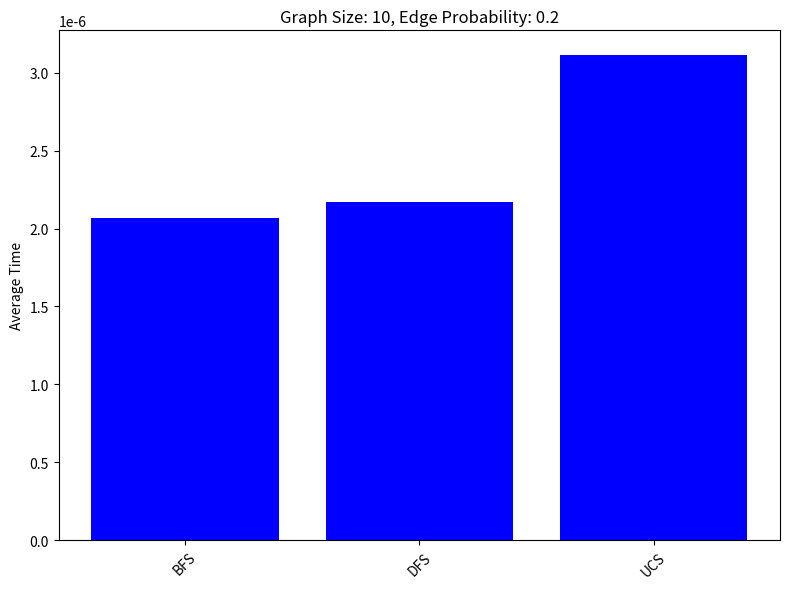
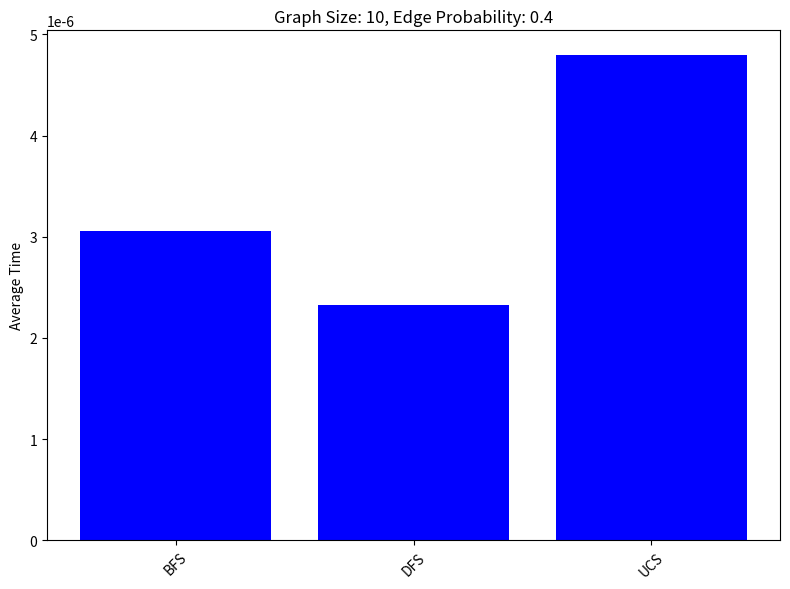
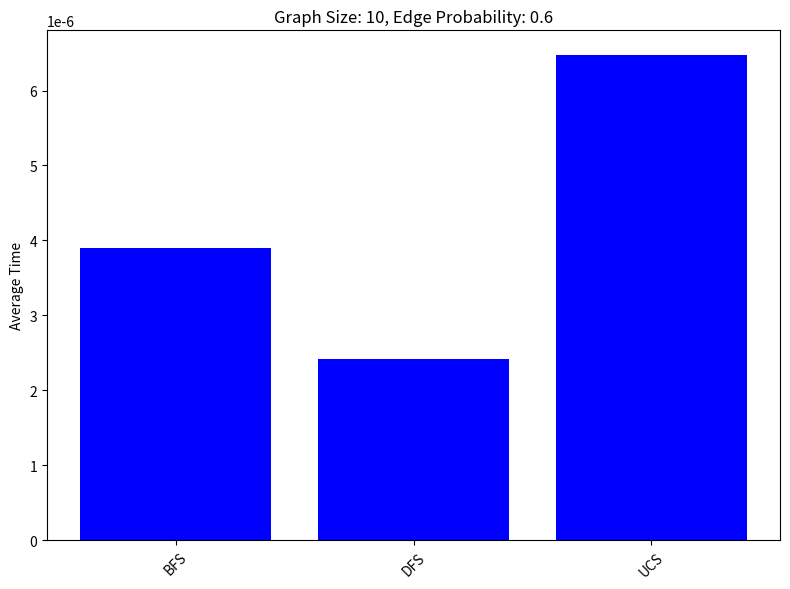
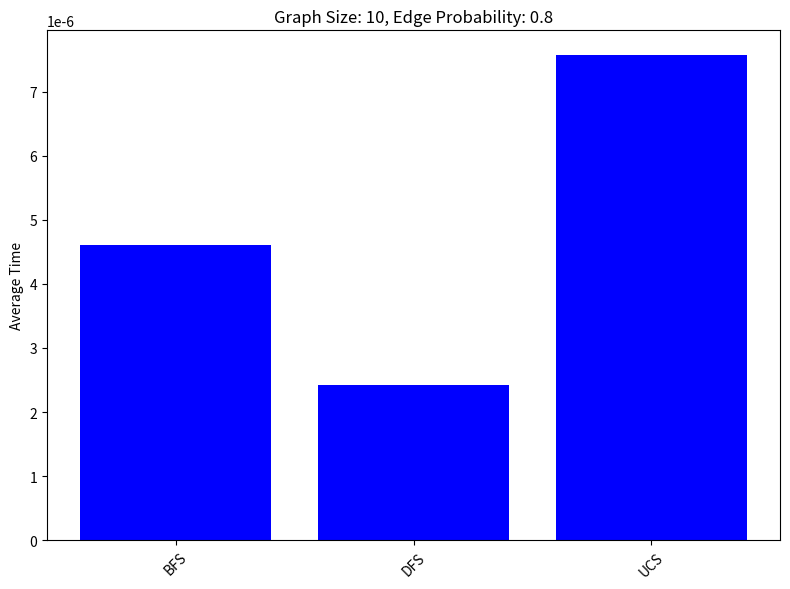
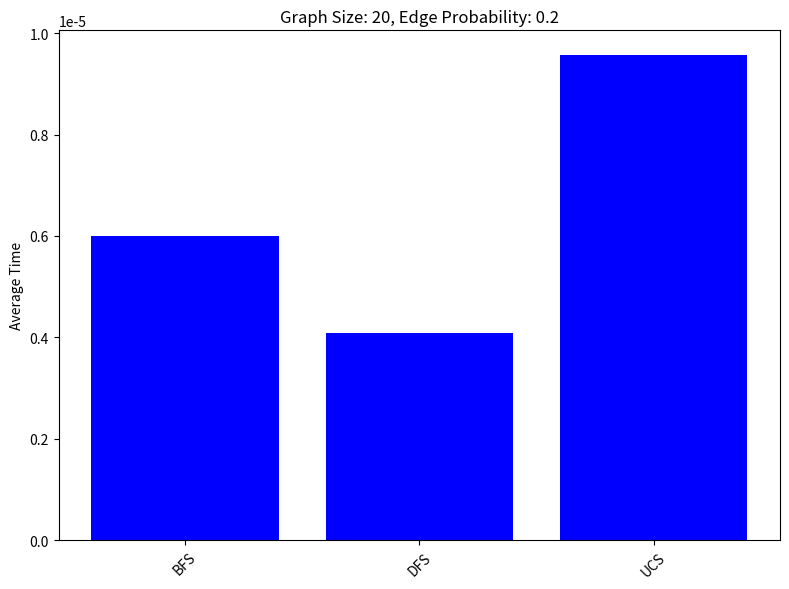
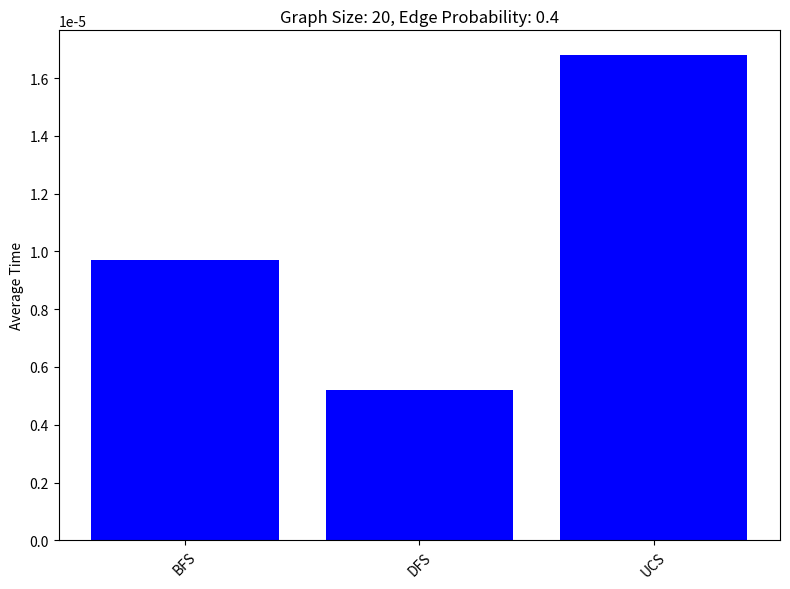
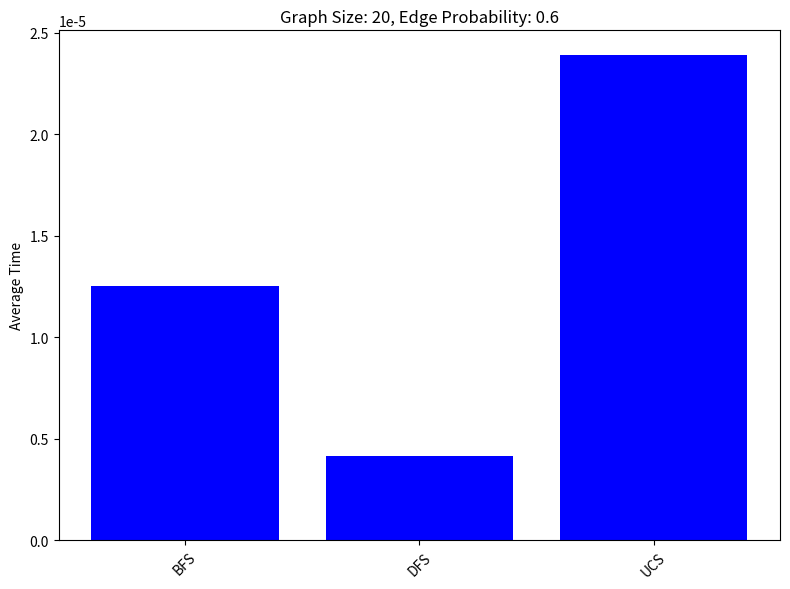
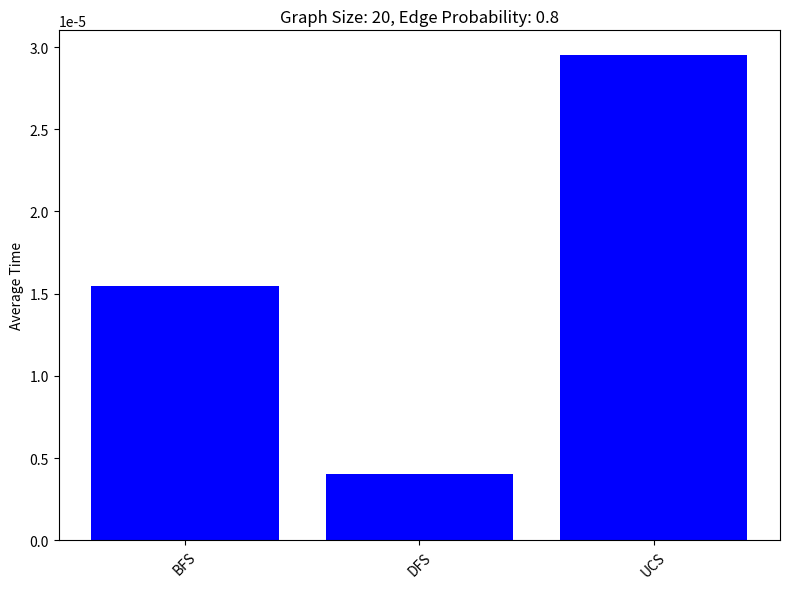
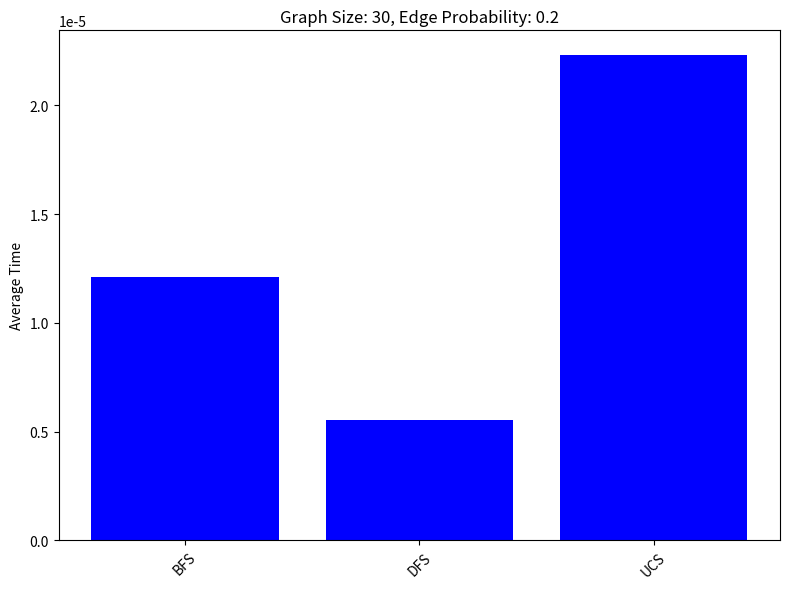
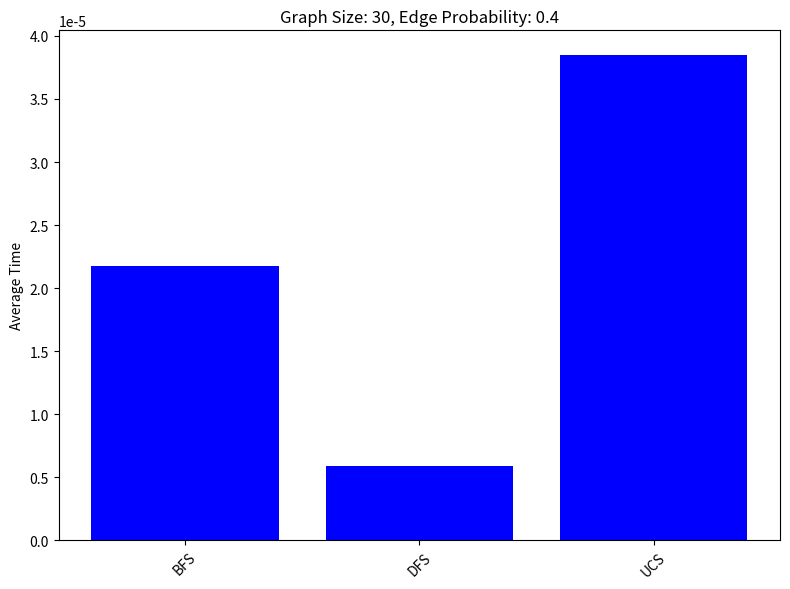
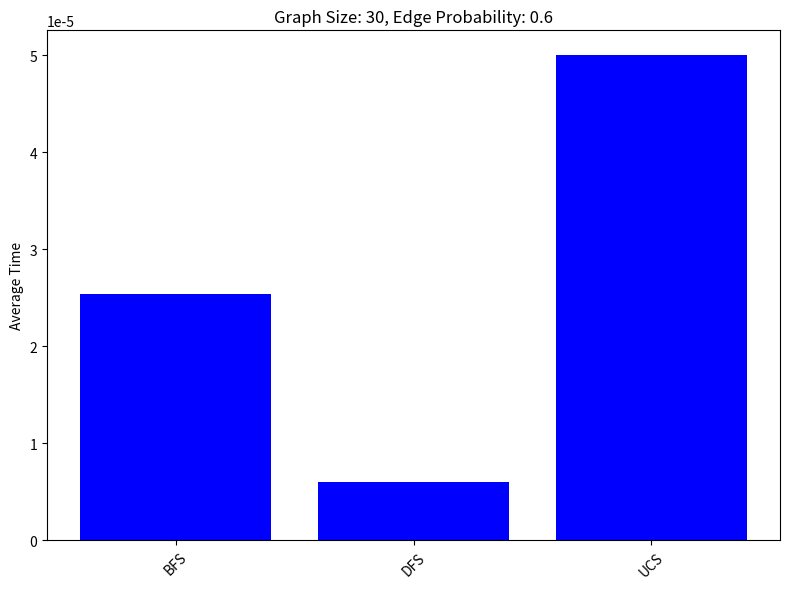
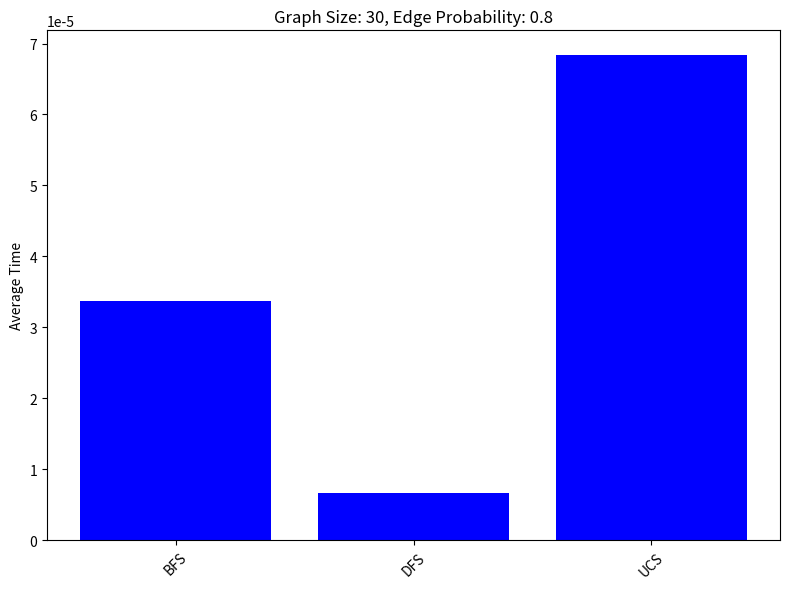
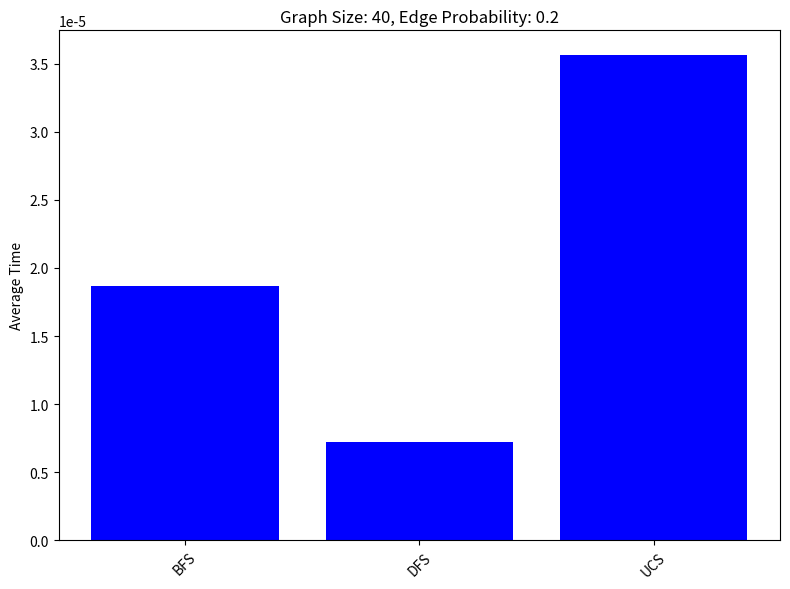
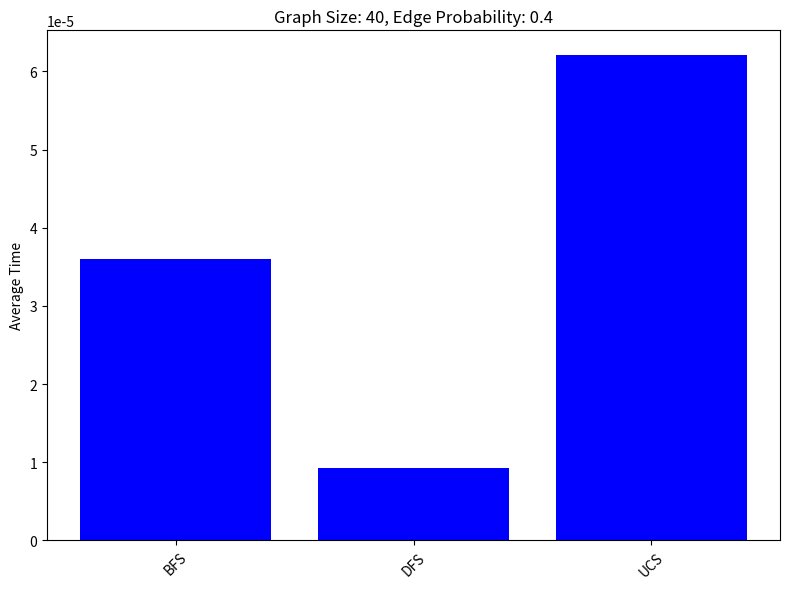
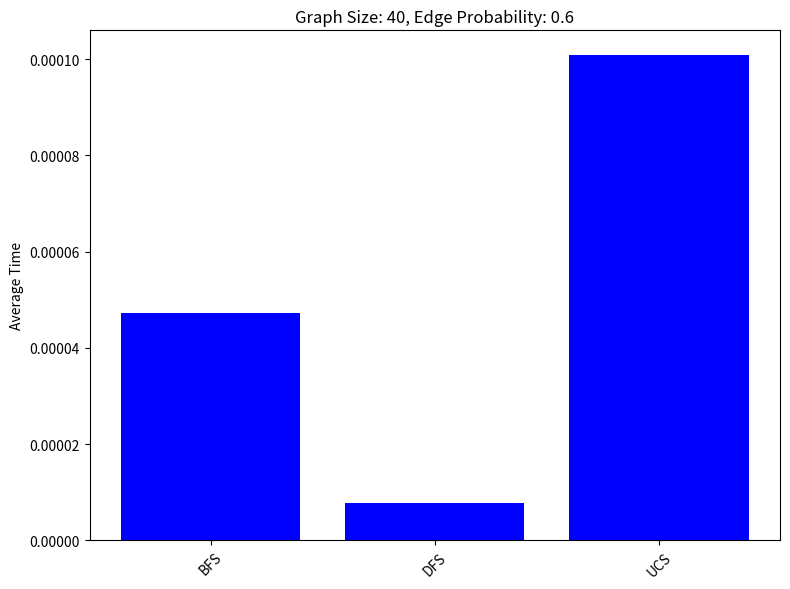
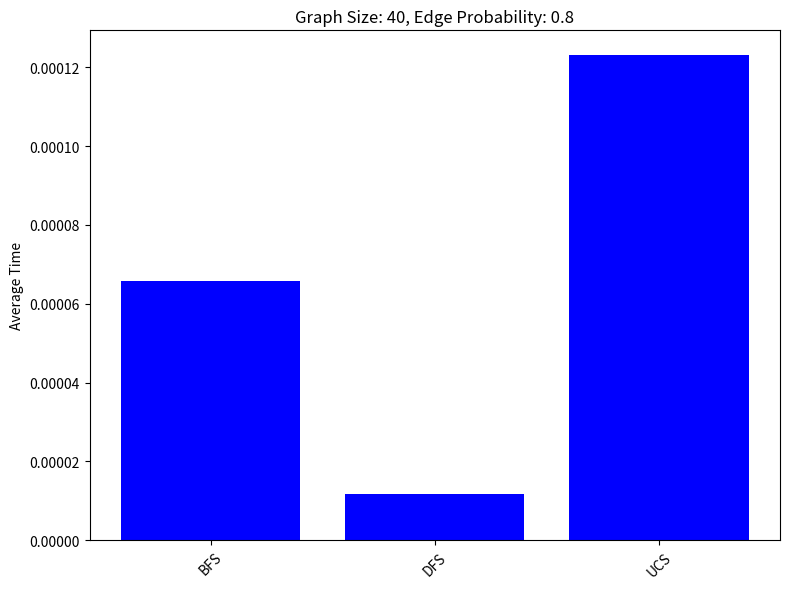

Generate these figures, in order, with matplotlib:
import random
import time
import heapq
import matplotlib.pyplot as plt

class Graph:
    def __init__(self):
        self.adj_list = {}
        self.coordinates = {}

    def add_node(self, node, x, y):
        if node not in self.adj_list:
            self.adj_list[node] = {}
            self.coordinates[node] = (x, y)

    def add_edge(self, src, dest, weight):
        if src not in self.adj_list:
            self.adj_list[src] = {}
        if dest not in self.adj_list:
            self.adj_list[dest] = {}
        self.adj_list[src][dest] = weight
        self.adj_list[dest][src] = weight

def bfs(graph, start_node, end_node):
    visited = set()
    queue = [(start_node, [start_node])]

    while queue:
        node, path = queue.pop(0)
        if node not in visited:
            visited.add(node)
            if node == end_node:
                return path
            for neighbor in graph.adj_list[node]:
                if neighbor not in visited:
                    queue.append((neighbor, path + [neighbor]))

def dfs(graph, start_node, end_node):
    visited = set()

    def dfs_recursive(node, path):
        visited.add(node)
        if node == end_node:
            return path
        for neighbor in graph.adj_list[node]:
            if neighbor not in visited:
                result = dfs_recursive(neighbor, path + [neighbor])
                if result:
                    return result

    return dfs_recursive(start_node, [start_node])

def ucs(graph, start_node, end_node):
    visited = set()
    priority_queue = [(0, start_node, [start_node])]  # (cost, node, path)

    while priority_queue:
        cost, node, path = heapq.heappop(priority_queue)
        if node not in visited:
            visited.add(node)
            if node == end_node:
                return path
            for neighbor, edge_cost in graph.adj_list[node].items():
                if neighbor not in visited:
                    heapq.heappush(priority_queue, (cost + edge_cost, neighbor, path + [neighbor]))

# Benchmark function
def benchmark(graph, algorithm, start_node, end_node, num_trials=5):
    total_time = 0
    for _ in range(num_trials):
        start_time = time.time()
        algorithm(graph, start_node, end_node)
        end_time = time.time()
        total_time += end_time - start_time
    return total_time / num_trials

# Generate random graphs
def generate_random_graph(n, p):
    graph = Graph()
    nodes = [str(i) for i in range(n)]

    for i in range(n):
        x, y = random.uniform(0, 100), random.uniform(0, 100)
        graph.add_node(nodes[i], x, y)

    for i in range(n):
        for j in range(i + 1, n):
            if random.random() < p:
                weight = random.randint(1, 100)
                graph.add_edge(nodes[i], nodes[j], weight)

    return graph

# Randomly select 10 nodes
def select_random_nodes(graph):
    return random.sample(list(graph.adj_list.keys()), 10)

# Run experiments
graph_sizes = [10, 20, 30, 40]
edge_probs = [0.2, 0.4, 0.6, 0.8]
algorithms = {'BFS': bfs, 'DFS': dfs, 'UCS': ucs}
results = {size: {prob: {algorithm: {'times': [], 'lengths': []} for algorithm in algorithms} for prob in edge_probs} for size in graph_sizes}

for size in graph_sizes:
    for prob in edge_probs:
        print(f"Running experiments for graph size {size} with edge probability {prob}")
        for _ in range(5):
            graph = generate_random_graph(size, prob)
            nodes = select_random_nodes(graph)
            for algorithm in algorithms:
                for i in range(len(nodes)):
                    for j in range(i + 1, len(nodes)):
                        start_node, end_node = nodes[i], nodes[j]
                        time_taken = benchmark(graph, algorithms[algorithm], start_node, end_node)
                        path = algorithms[algorithm](graph, start_node, end_node)
                        if path:
                            length = sum(graph.adj_list[path[k]][path[k+1]] for k in range(len(path) - 1))
                            results[size][prob][algorithm]['times'].append(time_taken)
                            results[size][prob][algorithm]['lengths'].append(length)

# # Plotting
# plt.figure(figsize=(16, 10))

# for i, size in enumerate(graph_sizes, 1):
#     for j, prob in enumerate(edge_probs, 1):
#         for k, algorithm in enumerate(algorithms, 1):
#             plt.subplot(4, 4, (i - 1) * 4 + j)
#             avg_time = sum(results[size][prob][algorithm]['times']) / len(results[size][prob][algorithm]['times'])
#             avg_length = sum(results[size][prob][algorithm]['lengths']) / len(results[size][prob][algorithm]['lengths'])
#             plt.bar(algorithm, avg_time, label=f"Time: {avg_time:.2f}\nLength: {avg_length:.2f}", color='blue')
#             plt.title(f"Graph Size: {size}, Edge Probability: {prob}")
#             plt.ylabel("Average Time")
#             plt.xticks(rotation=45)

# plt.tight_layout()
# plt.show()

for size in graph_sizes:
    for prob in edge_probs:
        plt.figure(figsize=(8, 6))
        for k, algorithm in enumerate(algorithms, 1):
            avg_times = [sum(results[size][prob][algorithm]['times']) / len(results[size][prob][algorithm]['times'])] * len(nodes)
            avg_lengths = [sum(results[size][prob][algorithm]['lengths']) / len(results[size][prob][algorithm]['lengths'])] * len(nodes)
            plt.bar(algorithm, avg_times[0], label=f"Time: {avg_times[0]:.2f}\nLength: {avg_lengths[0]:.2f}", color='blue')
            plt.title(f"Graph Size: {size}, Edge Probability: {prob}")
            plt.ylabel("Average Time")
            plt.xticks(rotation=45)
            plt.tight_layout()
        plt.show()
